Run: headless pygame with SDL's dummy video driver; simulated clock (each Clock.tick advances the game by its frame time, no real sleeping); random seed 0; keys injected as events and as key.get_pressed() state; no mouse input.
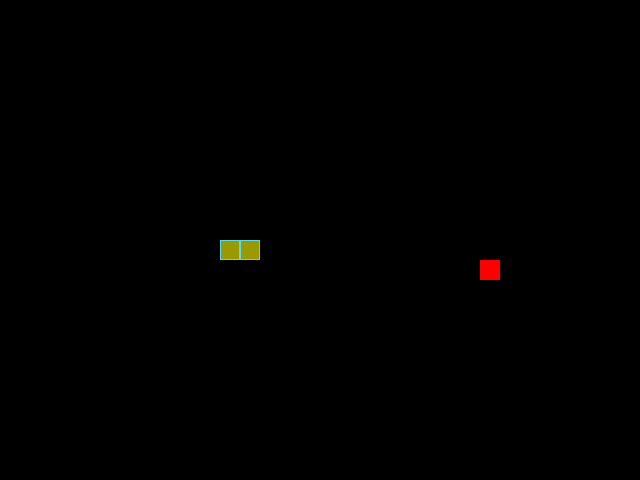
Frame 1 of 4 · flips 1–60 · no input
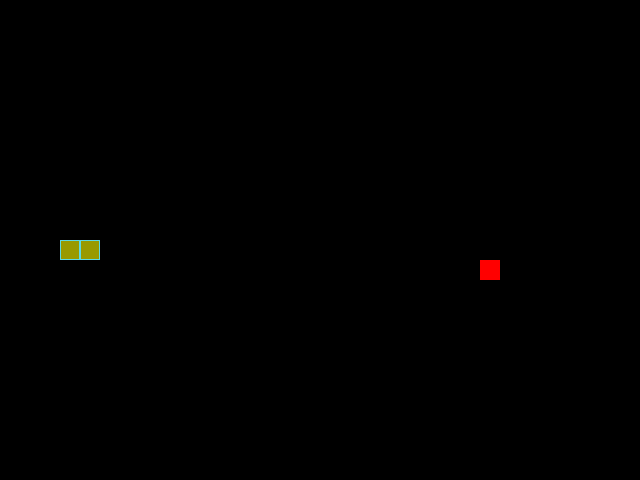
Frame 2 of 4 · flips 61–180 · tapped SPACE, RETURN · held RIGHT (→), D
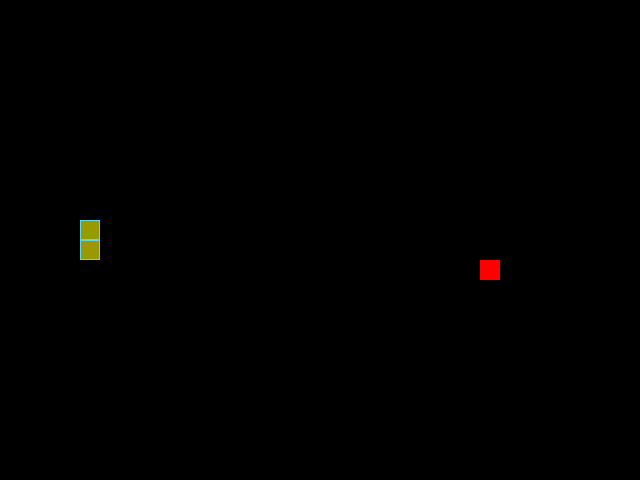
Frame 3 of 4 · flips 181–300 · held DOWN (↓), S
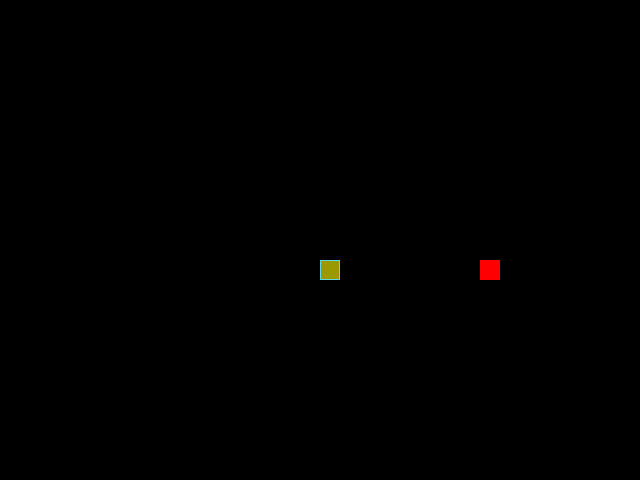
Frame 4 of 4 · flips 301–420 · held LEFT (←), A, UP (↑), W

The pygame program that drew these frames:

from random import choice, randint
import pygame

# Инициализация PyGame:
pygame.init()

# Константы для размеров поля и сетки:
SCREEN_WIDTH, SCREEN_HEIGHT = 640, 480
GRID_SIZE = 20
GRID_WIDTH = SCREEN_WIDTH // GRID_SIZE
GRID_HEIGHT = SCREEN_HEIGHT // GRID_SIZE

# Направления движения:
UP = (0, -1)
DOWN = (0, 1)
LEFT = (-1, 0)
RIGHT = (1, 0)
# Цвет границы ячейки
BORDER_COLOR = (93, 216, 228)
# Цвет поля
BOARD_BACKGROUND_COLOR = (0, 0, 0)
# Цвет яблока
COLOR_RED = (255, 0, 0)
# Стартовый цвет змейки
SNAKE_COLOR = (153, 153, 0)
# Словарь цветов змейки в зависимости от очков
SNAKE_COLOR_DICT = {5: (204, 204, 0),
                    10: (255, 255, 0),
                    15: (255, 255, 51),
                    20: (255, 255, 102),
                    25: (255, 255, 153),
                    30: (255, 255, 204),
                    35: (128, 255, 0),
                    40: (0, 255, 0),
                    45: (0, 255, 255),
                    50: (255, 0, 255)
                    }
# Настройка игрового окна:
screen = pygame.display.set_mode((SCREEN_WIDTH, SCREEN_HEIGHT), 0, 32)
pygame.display.set_caption('Змейка')
clock = pygame.time.Clock()


class GameObject:
    """Основной класс для представления игровых объектов"""

    def __init__(self, position=(SCREEN_WIDTH // 2, SCREEN_HEIGHT // 2)):
        self.position = position
        self.body_color = None

    def draw(self):
        """Отрисовывает игровой объект."""
        raise NotImplementedError

    def rect(self, position):
        """Отрисовывает ячейки"""
        rect = pygame.Rect(position, (GRID_SIZE, GRID_SIZE))
        return rect


class Apple(GameObject):
    """Класс для представления яблока на игровом поле."""

    def __init__(self):
        super().__init__()
        self.body_color = COLOR_RED

    def randomize_position(self, snake):
        """Устанавливает случайное положение яблока на игровом поле."""
        while True:
            self.position = (randint(0, GRID_WIDTH - 1) * GRID_SIZE,
                             randint(0, GRID_HEIGHT - 1) * GRID_SIZE)
            if self.position not in snake.positions:
                break

    def draw(self):
        """Отрисовывает яблоко на игровой поверхности."""
        rect = super().rect(self.position)
        pygame.draw.rect(screen, self.body_color, rect)
        pygame.draw.rect(screen, self.body_color, rect, 1)


class Snake(GameObject):
    """Класс для представления змейки на игровом поле."""

    def __init__(self):
        super().__init__()
        self.length = 1
        self.positions = [self.position]
        self.direction = RIGHT
        self.body_color = SNAKE_COLOR
        self.speed = 5
        self.tail = None

    def update_direction(self, new_direction):
        """Обновляет направление движения змейки."""
        opposite_directions = {UP: DOWN, DOWN: UP, LEFT: RIGHT, RIGHT: LEFT}
        if new_direction and new_direction != opposite_directions.get(
                self.direction):
            self.direction = new_direction

    def move(self):
        """Обновляет позицию змейки в игре."""
        head_position = self.get_head_position()
        x, y = self.direction
        new_head_position = ((head_position[0] + (x * GRID_SIZE)) %
                             SCREEN_WIDTH, (head_position[1] + (y * GRID_SIZE))
                             % SCREEN_HEIGHT)
        self.positions.insert(0, new_head_position)

    def reset(self):
        """Сбрасывает змейку в начальное состояние."""
        self.length = 1
        self.positions = [((SCREEN_WIDTH // 2), (SCREEN_HEIGHT // 2))]
        self.direction = choice([UP, DOWN, LEFT, RIGHT])
        self.speed = 5

    def get_head_position(self):
        """Возвращает позицию головы змейки."""
        return self.positions[0]

    def draw(self):
        """Отрисовывает змейку на игровой поверхности."""
        new_head_rect = super().rect(self.get_head_position())
        color = self.body_color if self.length < 5 else SNAKE_COLOR_DICT[(
            self.length // 5) * 5]  # Получаем нужный цвет из словаря
        pygame.draw.rect(screen, color, new_head_rect)
        pygame.draw.rect(screen, BORDER_COLOR, new_head_rect, 1)
        # Удаляем последний сегмент только если змейка не съела яблоко
        if len(self.positions) > self.length:
            self.tail = self.positions.pop()
        else:
            self.tail = None
        # Проверяем, есть ли след для стирания и отрисовываем его
        if self.tail:
            rect = super().rect(self.tail)
            pygame.draw.rect(screen, BOARD_BACKGROUND_COLOR, rect)

    def increase_speed(self):
        """Увеличивает скорость змейки когда её длина больше 5."""
        if self.length // 2 > 5:
            self.speed = self.length // 2


def handle_keys(game_object):
    """
    Обрабатывает нажатия клавиш для изменения направления
    движения змейки.
    """
    for event in pygame.event.get():
        if event.type == pygame.KEYDOWN:
            if event.key == pygame.K_UP and game_object.direction != DOWN:
                game_object.update_direction(UP)
            elif event.key == pygame.K_DOWN and game_object.direction != UP:
                game_object.update_direction(DOWN)
            elif event.key == pygame.K_LEFT and game_object.direction != RIGHT:
                game_object.update_direction(LEFT)
            elif event.key == pygame.K_RIGHT and game_object.direction != LEFT:
                game_object.update_direction(RIGHT)
            elif event.key == pygame.K_ESCAPE:  # Добавляем проверку на
                pygame.quit()                   # нажатие клавиши Esc
                raise SystemExit
        elif event.type == pygame.QUIT:
            pygame.quit()
            raise SystemExit


def main():
    """Основная функция игры."""
    # Создание экземпляров классов
    snake = Snake()
    apple = Apple()
    # Основной игровой цикл
    while True:
        # Обработка событий клавиш
        handle_keys(snake)
        # Движение змейки
        snake.move()
        # Проверка на столкновение с собой
        if snake.get_head_position() in snake.positions[2:]:
            snake.reset()
            screen.fill(BOARD_BACKGROUND_COLOR)
        # Проверка, съела ли змейка яблоко
        if snake.get_head_position() == apple.position:
            snake.length += 1
            apple.randomize_position(snake)
        # Отрисовка змейки
        snake.draw()
        # Увеличение скорости змейки при необходимости
        snake.increase_speed()
        # Отрисовка яблока
        apple.draw()
        # Обновление экрана
        pygame.display.update()
        # Ведение счёта и скорости на заголовке окна
        pygame.display.set_caption(
            f'Змейка. Текущий счёт ={snake.length} Скорость: {snake.speed}')
        clock.tick(snake.speed)


if __name__ == '__main__':
    main()
